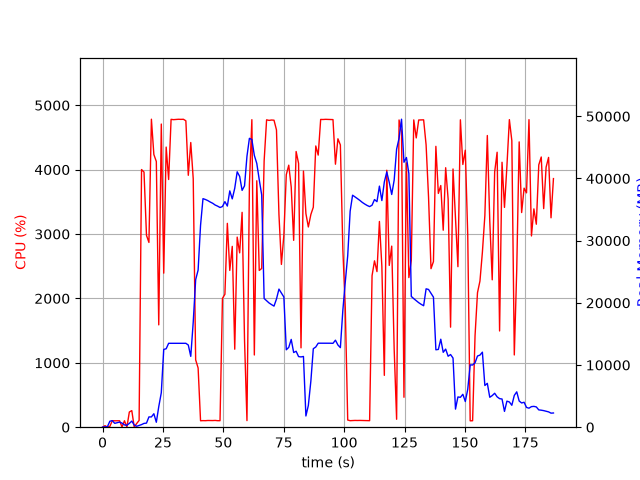

Data behind this chart, as committed beside it:
elapsed_time, nproc, cpu, mem_real, mem_virtual
3.504753112792969e-05, 1, 0.0, 9.93, 3186
1.006, 2, 23.8, 55.1, 238.4
2.014, 2, 2.0, 66.45, 248
3.021, 5, 11.9, 959.9, 3028
4.029, 6, 101.2, 1054, 3579
5.037, 3, 99.2, 620.7, 2077
6.044, 3, 99.3, 725.9, 2173
7.052, 3, 100.2, 822.9, 2285
8.059, 5, 3.0, 655.7, 2648
9.073, 3, 100.0, 364.6, 1733
10.08, 3, 2.0, 307.9, 1682
11.09, 4, 236.0, 613.3, 2309
12.11, 7, 257.6, 980.6, 3524
13.12, 4, 2.0, 353.3, 1954
14.13, 1, 57.4, 144.2, 1013
15.14, 1, 104.9, 275.9, 4818
16.15, 1, 4002, 420.4, 4830
17.16, 1, 3963, 610.8, 4860
18.19, 1, 2980, 653.4, 5445
19.2, 1, 2870, 1653, 6725
20.22, 1, 4784, 1653, 6725
21.24, 1, 4235, 2169, 8269
22.26, 1, 4126, 794.6, 8781
23.27, 1, 1589, 3296, 10605
24.32, 1, 4708, 5543, 12663
25.33, 1, 2393, 12510, 29585
26.34, 1, 4351, 12614, 29585
27.36, 1, 3847, 13492, 29585
28.37, 1, 4781, 13492, 29585
29.39, 1, 4776, 13492, 29585
30.41, 1, 4779, 13492, 29585
31.43, 1, 4782, 13492, 29585
32.45, 1, 4781, 13492, 29585
33.47, 1, 4782, 13492, 29585
34.49, 1, 4759, 13492, 29585
35.5, 1, 3912, 13213, 29585
36.52, 1, 4422, 11392, 30646
37.54, 1, 3859, 16897, 45106
38.55, 1, 1046, 23729, 45106
39.56, 1, 919.7, 25268, 65586
40.57, 1, 100.1, 32466, 65586
41.58, 1, 102.2, 36758, 65586
42.58, 1, 101.3, 36620, 65586
43.59, 1, 104.2, 36441, 65586
44.6, 1, 103.2, 36211, 65586
45.61, 1, 103.2, 36011, 65586
46.61, 1, 105.2, 35733, 65586
47.62, 1, 101.2, 35555, 65586
48.63, 1, 101.2, 35334, 65586
49.64, 1, 2001, 35489, 65586
50.65, 1, 2064, 36280, 65586
51.66, 1, 3166, 35565, 65606
52.67, 1, 2435, 38008, 65606
53.69, 1, 2808, 36720, 65606
54.72, 1, 1212, 38430, 90182
55.73, 1, 2952, 41075, 90182
56.76, 1, 2708, 40334, 90192
57.77, 1, 3337, 38091, 90192
58.77, 1, 1349, 38818, 90192
59.78, 1, 102.2, 43573, 90192
... 125 more rows
